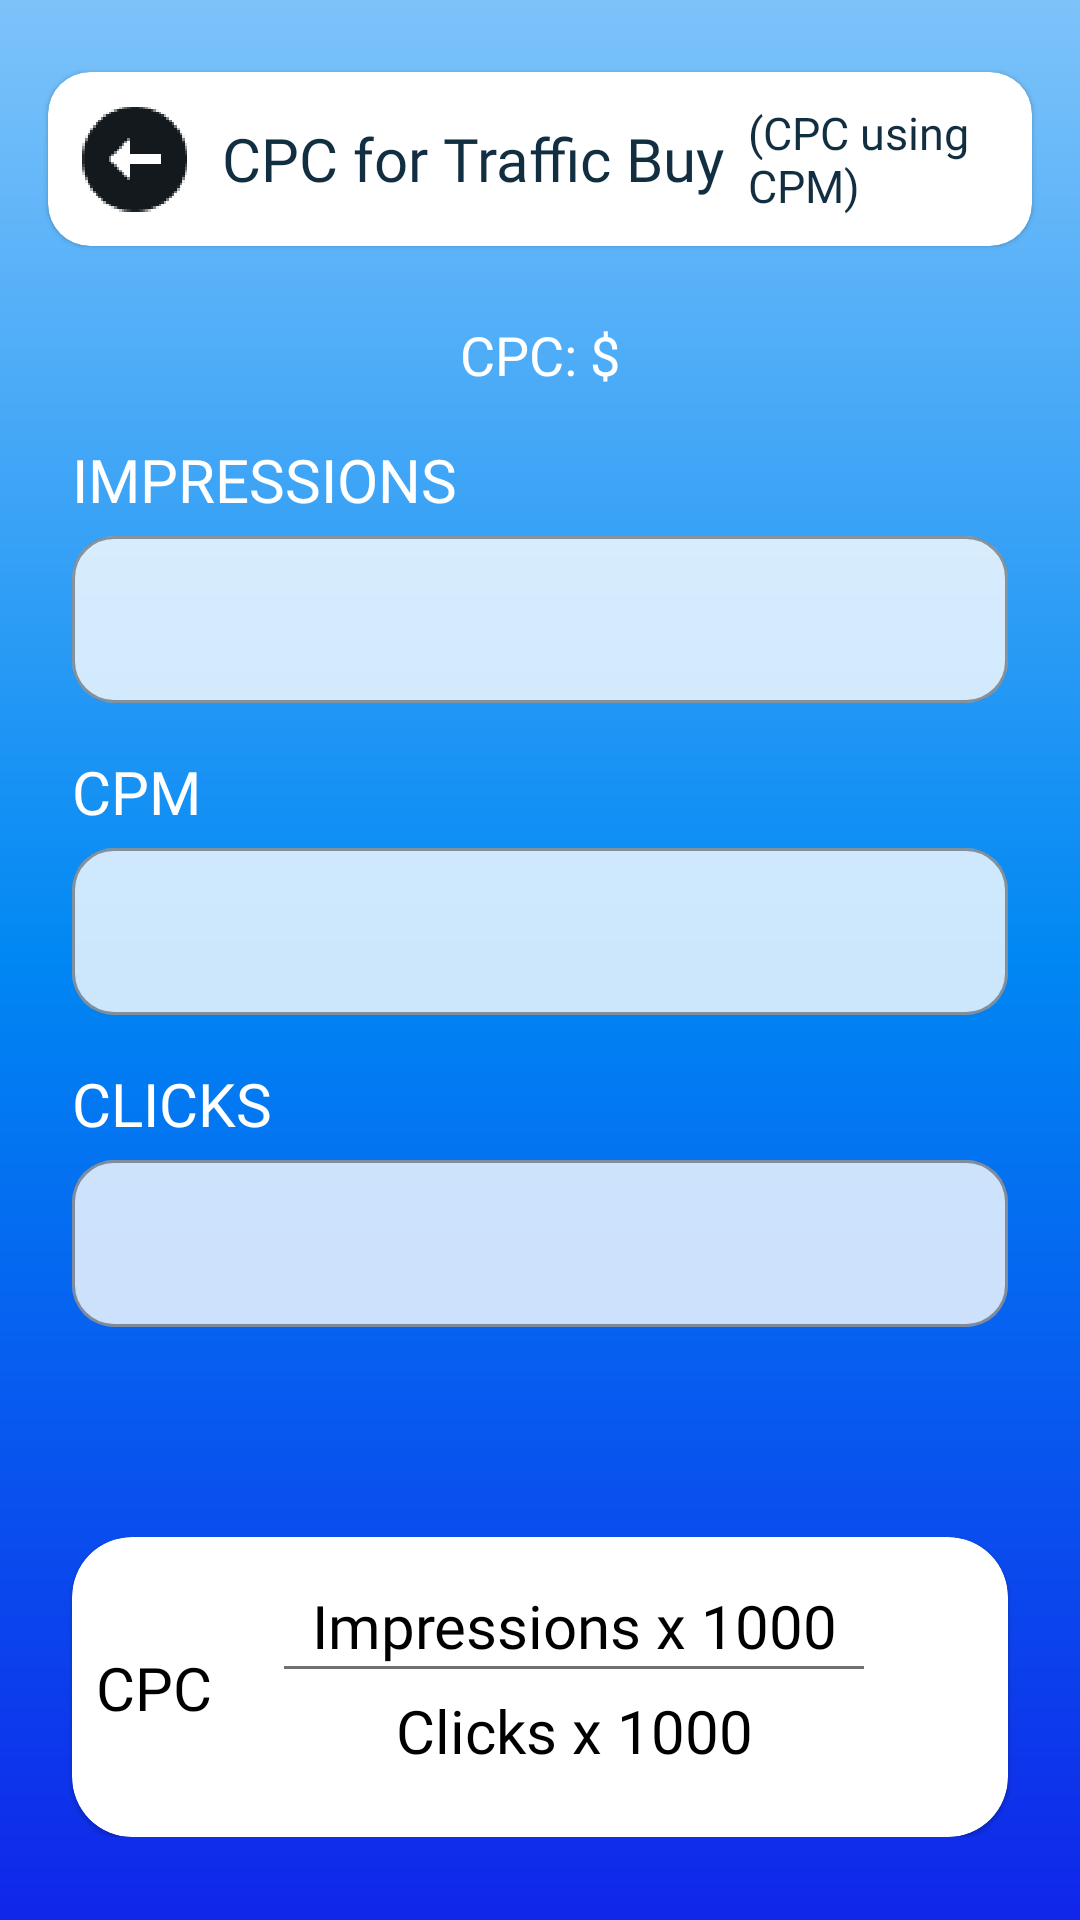

Reconstruct the res/layout file that produces this screen, plus the resources it refers to.
<!-- AndroidManifest.xml: application theme Theme.AdCalculator -->
<!-- res/layout/activity_cpc_traffic_buy.xml -->
<?xml version="1.0" encoding="utf-8"?>
<ScrollView xmlns:android="http://schemas.android.com/apk/res/android"
    xmlns:app="http://schemas.android.com/apk/res-auto"
    xmlns:tools="http://schemas.android.com/tools"
    android:layout_width="match_parent"
    android:layout_height="match_parent"
    android:background="@drawable/gradient_bg"
    tools:context=".screens.adRevenue.CPCTrafficBuyActivity">

    <androidx.constraintlayout.widget.ConstraintLayout
        android:layout_width="match_parent"
        android:layout_height="wrap_content">


        <com.google.android.material.card.MaterialCardView
            android:id="@+id/materialCardView"
            android:layout_width="0dp"
            android:layout_height="wrap_content"
            android:layout_marginStart="16dp"
            android:layout_marginTop="24dp"
            android:layout_marginEnd="16dp"
            app:cardBackgroundColor="@color/white"
            app:cardCornerRadius="14dp"
            app:layout_constraintEnd_toEndOf="parent"
            app:layout_constraintStart_toStartOf="parent"
            app:layout_constraintTop_toTopOf="parent">

            <LinearLayout
                android:layout_width="match_parent"
                android:layout_height="wrap_content"
                android:orientation="horizontal"
                android:padding="8dp">

                <ImageView
                    android:layout_width="42dp"
                    android:layout_height="42dp"
                    android:src="@drawable/ic_scroll_back" />

                <TextView
                    android:layout_width="wrap_content"
                    android:layout_height="wrap_content"
                    android:layout_gravity="center"
                    android:layout_marginStart="8dp"
                    android:fontFamily="@font/segeoui_sb"
                    android:text="CPC for Traffic Buy"
                    android:textColor="#122E41"
                    android:textSize="20sp" />

                <TextView
                    android:layout_width="wrap_content"
                    android:layout_height="wrap_content"
                    android:layout_gravity="center"
                    android:layout_marginStart="8dp"
                    android:fontFamily="@font/segeoui_sb"
                    android:text="(CPC using CPM)"
                    android:textColor="#122E41"
                    android:textSize="15sp" />

            </LinearLayout>
        </com.google.android.material.card.MaterialCardView>

        <TextView
            android:id="@+id/cpcTextView"
            android:layout_width="0dp"
            android:layout_height="wrap_content"
            android:layout_marginStart="24dp"
            android:layout_marginTop="24dp"
            android:layout_marginEnd="24dp"
            android:fontFamily="@font/poppins_regular"
            android:text="CPC: $"
            android:textAlignment="center"
            android:textSize="18sp"
            app:layout_constraintEnd_toEndOf="parent"
            app:layout_constraintStart_toStartOf="parent"
            app:layout_constraintTop_toBottomOf="@+id/materialCardView" />

        <TextView
            android:id="@+id/textView2"
            android:layout_width="wrap_content"
            android:layout_height="wrap_content"
            android:layout_marginTop="16dp"
            android:fontFamily="@font/poppins_regular"
            android:text="IMPRESSIONS"
            android:textSize="20sp"
            app:layout_constraintStart_toStartOf="@+id/cpcTextView"
            app:layout_constraintTop_toBottomOf="@+id/cpcTextView" />

        <com.google.android.material.textfield.TextInputLayout
            android:id="@+id/textInputLayout"
            style="@style/Widget.MaterialComponents.TextInputLayout.OutlinedBox"
            android:layout_width="0dp"
            android:layout_height="wrap_content"
            android:layout_marginStart="24dp"
            android:layout_marginEnd="24dp"
            app:boxBackgroundColor="#CCFFFFFF"
            app:boxCornerRadiusBottomEnd="14dp"
            app:boxCornerRadiusBottomStart="14dp"
            app:boxCornerRadiusTopEnd="14dp"
            app:boxCornerRadiusTopStart="14dp"
            app:layout_constraintEnd_toEndOf="parent"
            app:layout_constraintStart_toStartOf="parent"
            app:layout_constraintTop_toBottomOf="@+id/textView2">

            <com.google.android.material.textfield.TextInputEditText
                android:id="@+id/impressionsTxt"
                android:layout_width="match_parent"
                android:layout_height="match_parent"
                android:inputType="textEmailAddress" />
        </com.google.android.material.textfield.TextInputLayout>

        <TextView
            android:id="@+id/textView5"
            android:layout_width="wrap_content"
            android:layout_height="wrap_content"
            android:layout_marginTop="16dp"
            android:fontFamily="@font/poppins_regular"
            android:text="CPM"
            android:textSize="20sp"
            app:layout_constraintStart_toStartOf="@+id/textView2"
            app:layout_constraintTop_toBottomOf="@+id/textInputLayout" />

        <com.google.android.material.textfield.TextInputLayout
            android:id="@+id/textInputLayout1"
            style="@style/Widget.MaterialComponents.TextInputLayout.OutlinedBox"
            android:layout_width="0dp"
            android:layout_height="wrap_content"
            android:layout_marginStart="24dp"
            android:layout_marginEnd="24dp"
            app:boxBackgroundColor="#CCFFFFFF"
            app:boxCornerRadiusBottomEnd="14dp"
            app:boxCornerRadiusBottomStart="14dp"
            app:boxCornerRadiusTopEnd="14dp"
            app:boxCornerRadiusTopStart="14dp"
            app:layout_constraintEnd_toEndOf="parent"
            app:layout_constraintStart_toStartOf="parent"
            app:layout_constraintTop_toBottomOf="@+id/textView5">

            <com.google.android.material.textfield.TextInputEditText
                android:id="@+id/cpmTxt"
                android:layout_width="match_parent"
                android:layout_height="match_parent"
                android:inputType="textEmailAddress" />
        </com.google.android.material.textfield.TextInputLayout>

        <TextView
            android:id="@+id/textView3"
            android:layout_width="wrap_content"
            android:layout_height="wrap_content"
            android:layout_marginTop="16dp"
            android:fontFamily="@font/poppins_regular"
            android:text="CLICKS"
            android:textSize="20sp"
            app:layout_constraintStart_toStartOf="@+id/textInputLayout1"
            app:layout_constraintTop_toBottomOf="@+id/textInputLayout1" />

        <com.google.android.material.textfield.TextInputLayout
            android:id="@+id/textInputLayout2"
            style="@style/Widget.MaterialComponents.TextInputLayout.OutlinedBox"
            android:layout_width="0dp"
            android:layout_height="wrap_content"
            android:layout_marginStart="24dp"
            android:layout_marginEnd="24dp"
            app:boxBackgroundColor="#CCFFFFFF"
            app:boxCornerRadiusBottomEnd="14dp"
            app:boxCornerRadiusBottomStart="14dp"
            app:boxCornerRadiusTopEnd="14dp"
            app:boxCornerRadiusTopStart="14dp"
            app:layout_constraintEnd_toEndOf="parent"
            app:layout_constraintStart_toStartOf="parent"
            app:layout_constraintTop_toBottomOf="@+id/textView3">

            <com.google.android.material.textfield.TextInputEditText
                android:id="@+id/clicksTxt"
                android:layout_width="match_parent"
                android:layout_height="match_parent"
                android:inputType="textEmailAddress" />
        </com.google.android.material.textfield.TextInputLayout>

        <com.google.android.material.card.MaterialCardView
            android:layout_width="0dp"
            android:layout_height="100dp"
            android:layout_marginTop="70dp"
            app:cardBackgroundColor="@color/white"
            app:cardCornerRadius="20dp"
            app:layout_constraintEnd_toEndOf="@+id/textInputLayout1"
            app:layout_constraintStart_toStartOf="@+id/textInputLayout1"
            app:layout_constraintTop_toBottomOf="@+id/textInputLayout2">

            <androidx.constraintlayout.widget.ConstraintLayout
                android:layout_width="match_parent"
                android:layout_height="match_parent">

                <TextView
                    android:id="@+id/textView6"
                    android:layout_width="wrap_content"
                    android:layout_height="wrap_content"
                    android:layout_marginStart="8dp"
                    android:fontFamily="@font/poppins_regular"
                    android:text="CPC"
                    android:textColor="@color/black"
                    android:textSize="20sp"
                    app:layout_constraintBottom_toBottomOf="parent"
                    app:layout_constraintStart_toStartOf="parent"
                    app:layout_constraintTop_toTopOf="parent" />

                <TextView
                    android:id="@+id/textView7"
                    android:layout_width="0dp"
                    android:layout_height="wrap_content"
                    android:layout_marginStart="8dp"
                    android:layout_marginTop="16dp"
                    android:layout_marginEnd="32dp"
                    android:fontFamily="@font/poppins_regular"
                    android:text="Impressions x 1000"
                    android:textAlignment="center"
                    android:textColor="@color/black"
                    android:textSize="20sp"
                    app:layout_constraintEnd_toEndOf="parent"
                    app:layout_constraintStart_toEndOf="@+id/textView6"
                    app:layout_constraintTop_toTopOf="parent" />

                <View
                    android:id="@+id/view3"
                    android:layout_width="0dp"
                    android:layout_height="1dp"
                    android:layout_marginStart="16dp"
                    android:layout_marginEnd="16dp"
                    android:background="#707070"
                    app:layout_constraintEnd_toEndOf="@+id/textView7"
                    app:layout_constraintStart_toStartOf="@+id/textView7"
                    app:layout_constraintTop_toBottomOf="@+id/textView7" />

                <TextView
                    android:id="@+id/textView8"
                    android:layout_width="0dp"
                    android:layout_height="wrap_content"
                    android:layout_marginTop="8dp"
                    android:fontFamily="@font/poppins_regular"
                    android:text="Clicks x 1000"
                    android:textAlignment="center"
                    android:textColor="@color/black"
                    android:textSize="20sp"
                    app:layout_constraintEnd_toEndOf="@+id/textView7"
                    app:layout_constraintStart_toStartOf="@+id/textView7"
                    app:layout_constraintTop_toBottomOf="@+id/textView7" />
            </androidx.constraintlayout.widget.ConstraintLayout>
        </com.google.android.material.card.MaterialCardView>
    </androidx.constraintlayout.widget.ConstraintLayout>
</ScrollView>
<!-- resources referenced by this layout -->
<resources>
  <color name="black">#FF000000</color>
  <color name="white">#FFFFFFFF</color>
  <!-- drawable gradient_bg (drawable) -->
  <?xml version="1.0" encoding="utf-8"?>
  <shape xmlns:android="http://schemas.android.com/apk/res/android">
      <gradient
          android:startColor="@color/startColor"
          android:centerColor="@color/centerColor"
          android:endColor="@color/endColor"
          android:angle="270"/>
  </shape>
  <!-- drawable ic_scroll_back: png bitmap (drawable-hdpi, 2367 bytes) -->
  <style name="Theme.AdCalculator" parent="Theme.MaterialComponents.DayNight.NoActionBar">
          
          <item name="colorPrimary">@color/purple_500</item>
          <item name="colorPrimaryVariant">@color/purple_700</item>
          <item name="colorOnPrimary">@color/white</item>
          
          <item name="colorSecondary">@color/teal_200</item>
          <item name="colorSecondaryVariant">@color/teal_700</item>
          <item name="colorOnSecondary">@color/black</item>
          
          <item name="android:statusBarColor" tools:targetApi="l">?attr/colorPrimaryVariant</item>
          
          <item name="android:textColor">@color/white</item>
      </style>
  <color name="startColor">#7DC3FA</color>
  <color name="centerColor">#0087F3</color>
  <color name="endColor">#1026EA</color>
  <color name="purple_500">#FF6200EE</color>
  <color name="purple_700">#FF3700B3</color>
  <color name="teal_200">#FF03DAC5</color>
  <color name="teal_700">#FF018786</color>
</resources>
